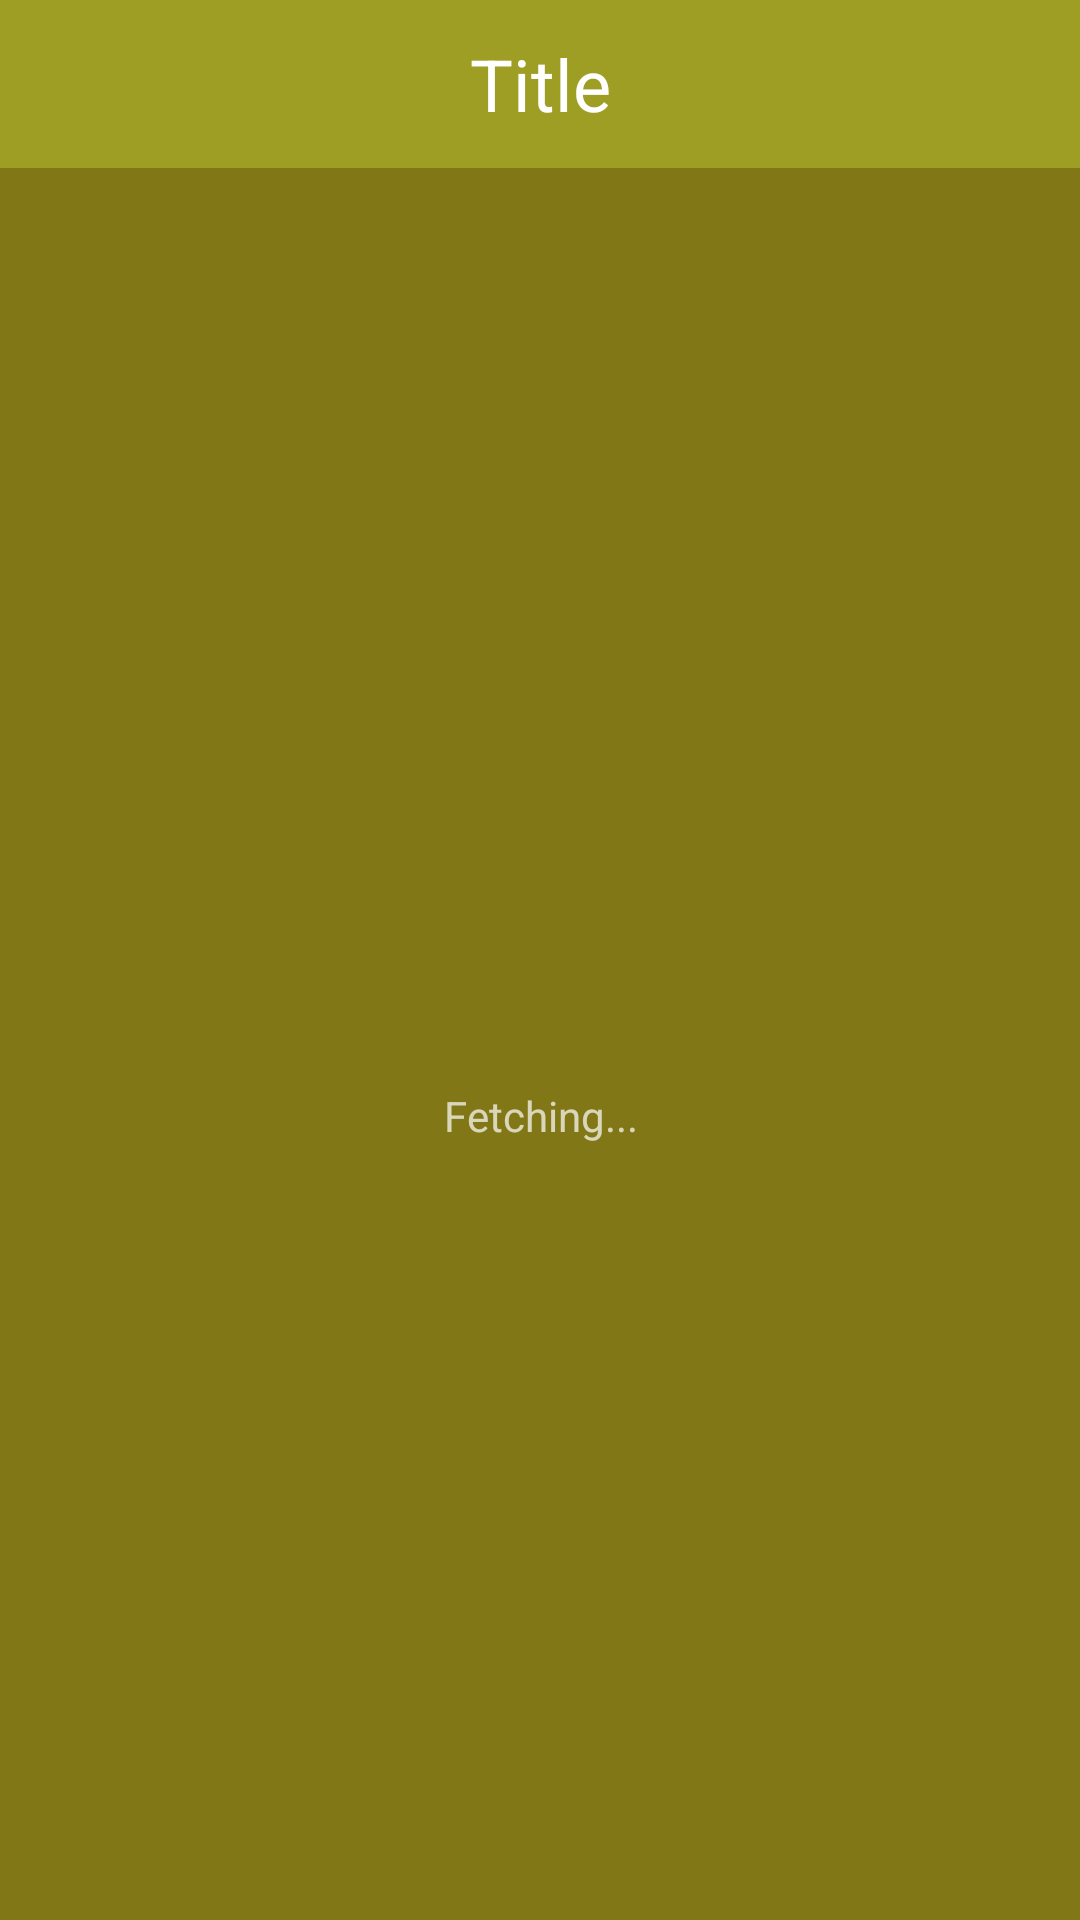

The Android layout XML behind this screen, and the referenced resources:
<!-- AndroidManifest.xml: application theme MainActivityTheme -->
<!-- res/layout/activity_main.xml -->
<?xml version="1.0" encoding="utf-8"?>
<LinearLayout xmlns:android="http://schemas.android.com/apk/res/android"
    xmlns:app="http://schemas.android.com/apk/res-auto"
    android:layout_width="match_parent"
    android:layout_height="match_parent"
    android:background="@color/colorPrimaryDark"
    android:orientation="vertical">

    <include layout="@layout/toolbar" />

    <LinearLayout
        android:id="@+id/ll_empty_view"
        android:layout_width="match_parent"
        android:layout_height="match_parent"
        android:orientation="vertical"
        android:gravity="center">

        <ProgressBar
            android:id="@+id/pb"
            android:layout_width="wrap_content"
            android:layout_height="wrap_content"
            android:layout_gravity="center" />

        <TextView
            android:id="@+id/tv_msg"
            android:layout_width="match_parent"
            android:layout_height="wrap_content"
            android:gravity="center"
            android:text="@string/fetching"/>
    </LinearLayout>

    <android.support.constraint.ConstraintLayout
        android:id="@+id/cl_non_empty_view"
        android:layout_width="match_parent"
        android:layout_height="match_parent"
        android:visibility="gone">

        <TextView
            android:id="@+id/tv_sort"
            android:layout_width="0dp"
            android:layout_height="50dp"
            android:layout_margin="8dp"
            android:gravity="center"
            android:text="Sort"
            android:background="@drawable/rv_row_border"
            app:layout_constraintBottom_toBottomOf="parent"
            app:layout_constraintEnd_toStartOf="@+id/tv_filter"
            app:layout_constraintStart_toStartOf="parent" />

        <android.support.v7.widget.RecyclerView
            android:id="@+id/rv_kickstarter"
            android:layout_width="0dp"
            android:layout_height="0dp"
            android:layout_marginBottom="8dp"
            app:layout_constraintBottom_toTopOf="@+id/tv_sort"
            app:layout_constraintEnd_toEndOf="parent"
            app:layout_constraintHorizontal_bias="1.0"
            app:layout_constraintStart_toStartOf="parent"
            app:layout_constraintTop_toTopOf="parent" />

        <TextView
            android:id="@+id/tv_filter"
            android:layout_width="0dp"
            android:layout_height="50dp"
            android:layout_margin="8dp"
            android:gravity="center"
            android:text="Filter"
            android:background="@drawable/rv_row_border"
            app:layout_constraintBottom_toBottomOf="parent"
            app:layout_constraintEnd_toEndOf="parent"
            app:layout_constraintStart_toEndOf="@+id/tv_sort" />
    </android.support.constraint.ConstraintLayout>


</LinearLayout>
<!-- res/layout/toolbar.xml (included above) -->
<?xml version="1.0" encoding="utf-8"?>
<android.support.v7.widget.Toolbar xmlns:android="http://schemas.android.com/apk/res/android"
    xmlns:app="http://schemas.android.com/apk/res-auto"
    android:id="@+id/toolbar"
    android:layout_width="match_parent"
    android:layout_height="?attr/actionBarSize"
    android:background="?attr/colorPrimary"
    app:popupTheme="@style/MainActivityTheme.PopupOverlay">

    <LinearLayout
        android:layout_width="wrap_content"
        android:layout_height="match_parent"
        android:layout_gravity="center_horizontal"
        android:gravity="center"
        android:orientation="vertical">

        <TextView
            android:id="@+id/tv_title"
            android:layout_width="wrap_content"
            android:layout_height="0dp"
            android:layout_gravity="center_horizontal"
            android:layout_weight="1"
            android:gravity="center"
            android:text="Title"
            android:textColor="@android:color/white"
            android:textSize="24sp" />

        
    </LinearLayout>

</android.support.v7.widget.Toolbar>
<!-- resources referenced by this layout -->
<resources>
  <color name="colorPrimaryDark">#827717</color>
  <!-- drawable rv_row_border (drawable-anydpi) -->
  <?xml version="1.0" encoding="utf-8"?>
  <shape xmlns:android="http://schemas.android.com/apk/res/android"
      android:shape="rectangle" >
  
      
      <stroke
          android:width="1dp"
          android:color="@android:color/white" >
      </stroke>
  
      
      <corners
          android:radius="0dp"   >
      </corners>
  
  </shape>
  <string name="fetching">Fetching...</string>
  <style name="MainActivityTheme.PopupOverlay" parent="ThemeOverlay.AppCompat.Light" />
  <style name="MainActivityTheme" parent="Theme.AppCompat.NoActionBar">
          <item name="colorPrimary">@color/colorPrimary</item>
          <item name="colorPrimaryDark">@color/colorPrimaryDark</item>
          <item name="colorAccent">@color/colorAccent</item>
      </style>
  <color name="colorPrimary">#9E9D24</color>
  <color name="colorAccent">#C6FF00</color>
</resources>
